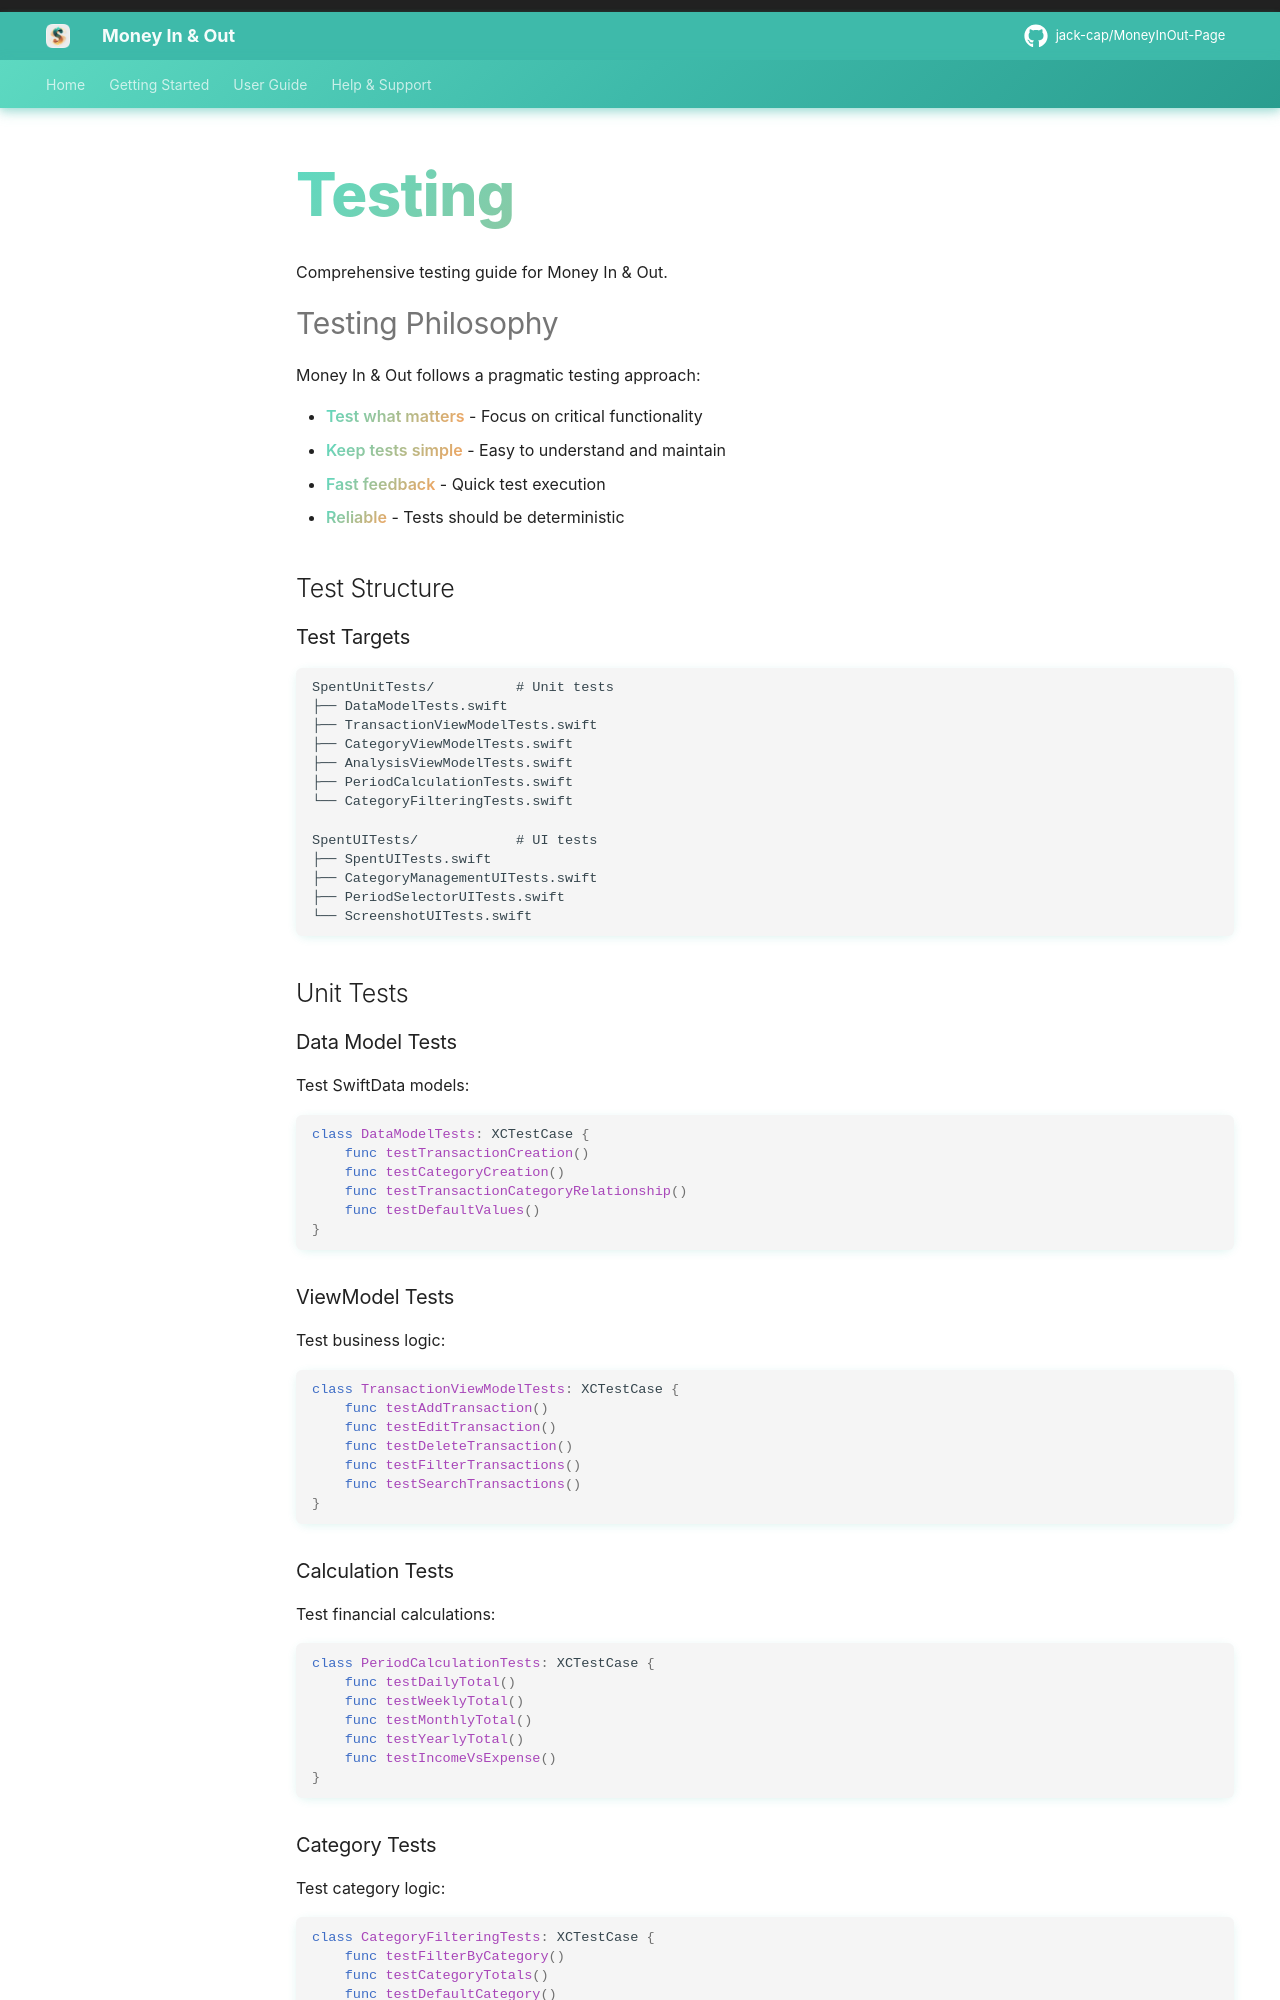

repository: jack-cap/MoneyInOut-Page · page: development/testing/index.html · generator: mkdocs

# Testing

Comprehensive testing guide for Money In & Out.

## Testing Philosophy

Money In & Out follows a pragmatic testing approach:

- **Test what matters** - Focus on critical functionality
- **Keep tests simple** - Easy to understand and maintain
- **Fast feedback** - Quick test execution
- **Reliable** - Tests should be deterministic

## Test Structure

### Test Targets

```
SpentUnitTests/          # Unit tests
├── DataModelTests.swift
├── TransactionViewModelTests.swift
├── CategoryViewModelTests.swift
├── AnalysisViewModelTests.swift
├── PeriodCalculationTests.swift
└── CategoryFilteringTests.swift

SpentUITests/            # UI tests
├── SpentUITests.swift
├── CategoryManagementUITests.swift
├── PeriodSelectorUITests.swift
└── ScreenshotUITests.swift
```

## Unit Tests

### Data Model Tests

Test SwiftData models:

```swift
class DataModelTests: XCTestCase {
    func testTransactionCreation()
    func testCategoryCreation()
    func testTransactionCategoryRelationship()
    func testDefaultValues()
}
```

### ViewModel Tests

Test business logic:

```swift
class TransactionViewModelTests: XCTestCase {
    func testAddTransaction()
    func testEditTransaction()
    func testDeleteTransaction()
    func testFilterTransactions()
    func testSearchTransactions()
}
```

### Calculation Tests

Test financial calculations:

```swift
class PeriodCalculationTests: XCTestCase {
    func testDailyTotal()
    func testWeeklyTotal()
    func testMonthlyTotal()
    func testYearlyTotal()
    func testIncomeVsExpense()
}
```
